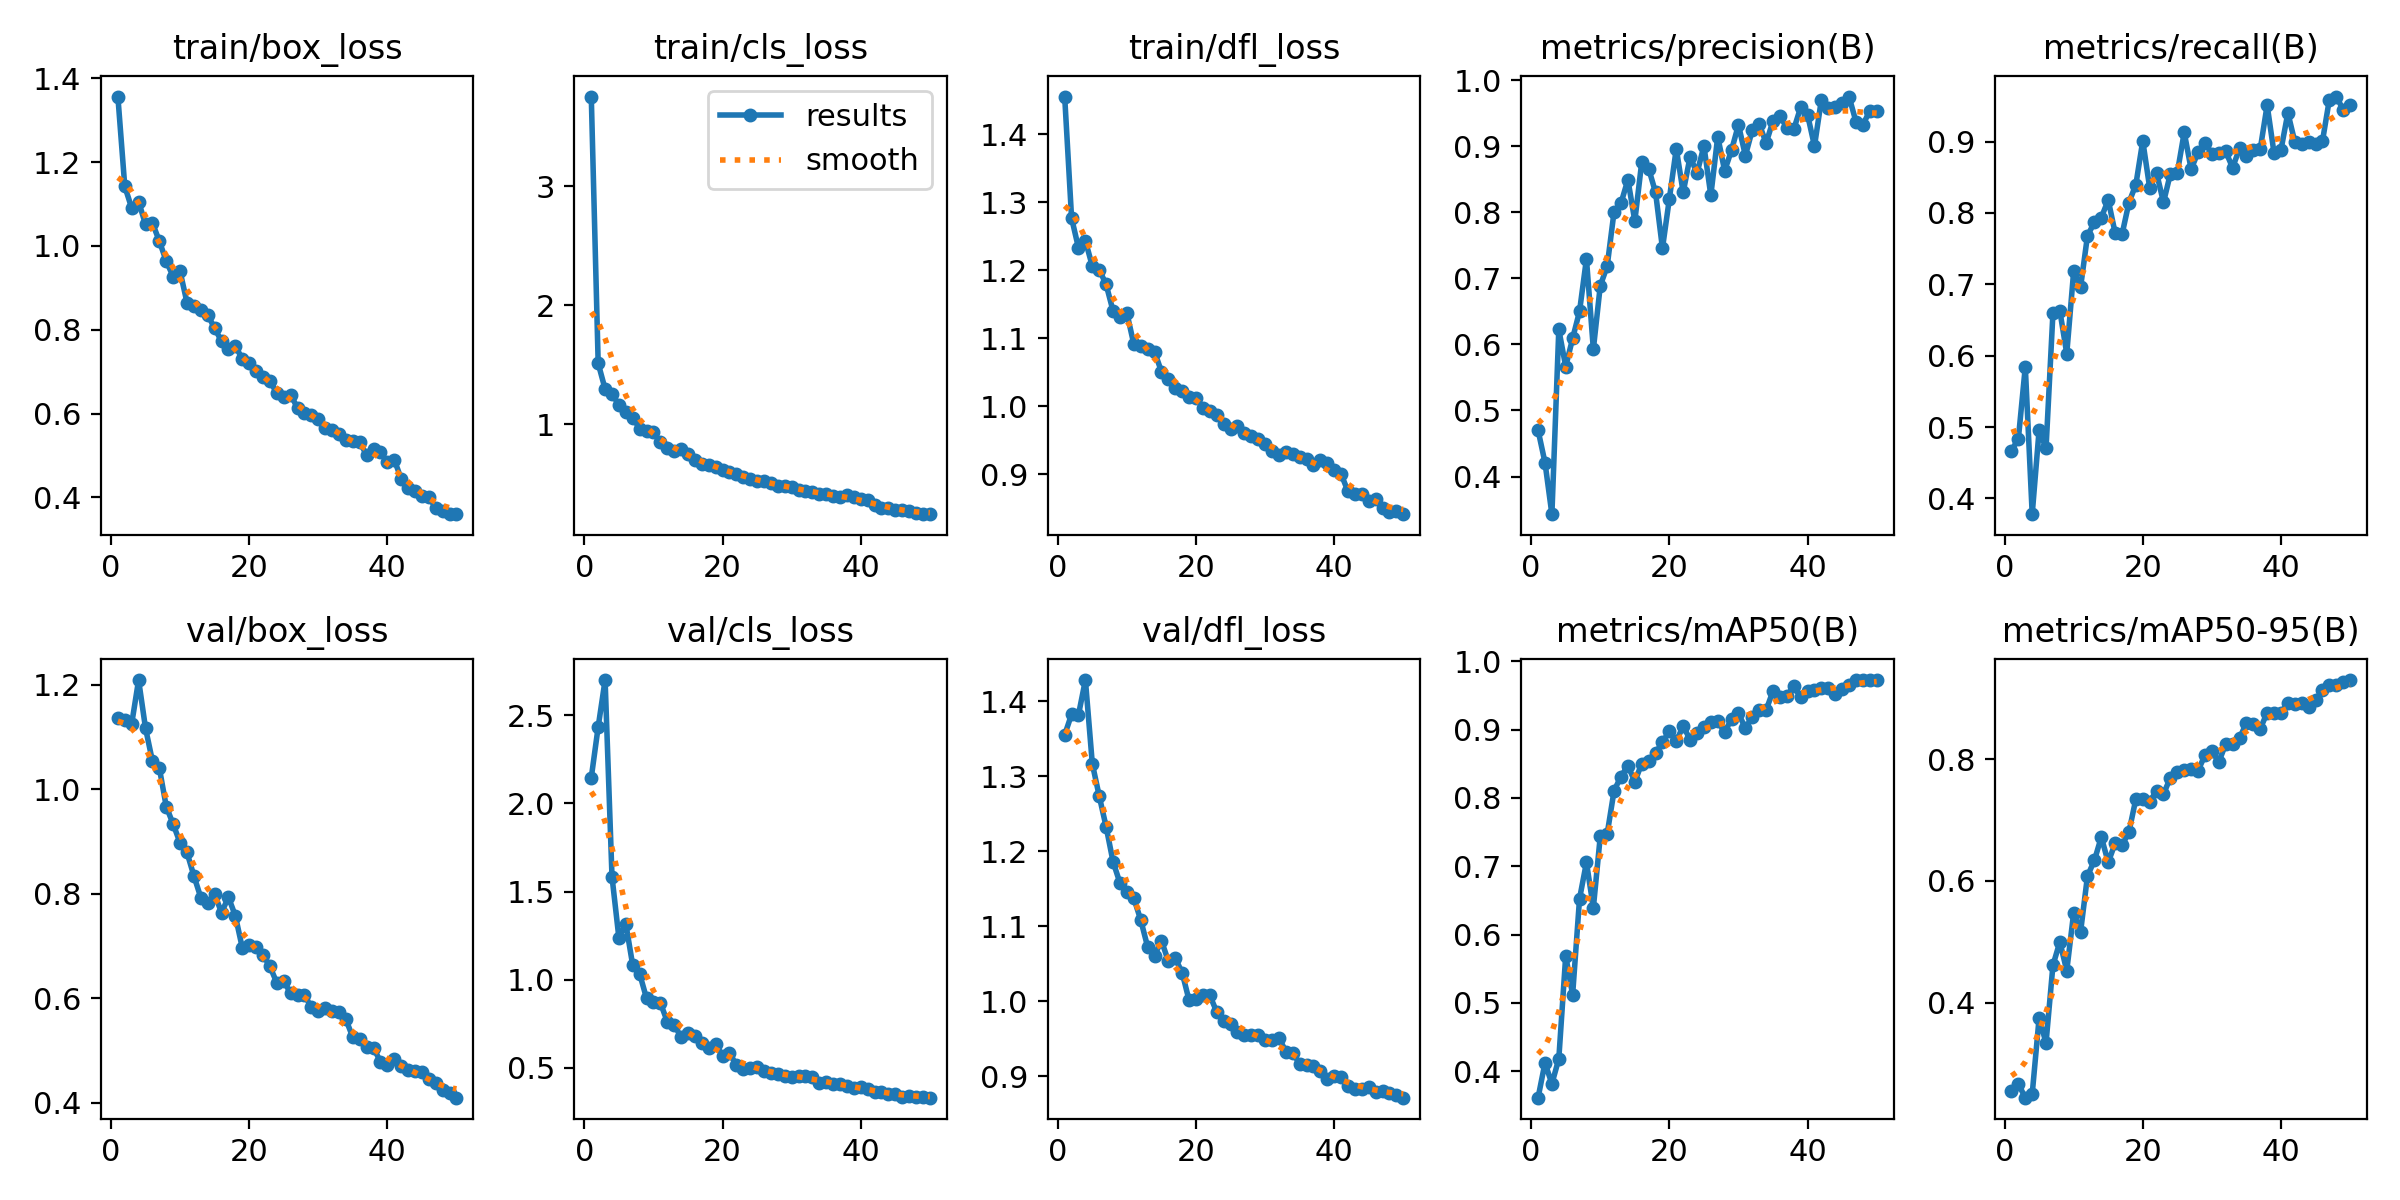

Source data for this figure (header and first rows):
epoch, train/box_loss, train/cls_loss, train/dfl_loss, metrics/precision(B), metrics/recall(B), metrics/mAP50(B), metrics/mAP50-95(B), val/box_loss, val/cls_loss, val/dfl_loss, lr/pg0, lr/pg1, lr/pg2
1, 1.357, 3.753, 1.456, 0.47, 0.4667, 0.3614, 0.2546, 1.136, 2.147, 1.355, 0.0002948, 0.0002948, 0.0002948
2, 1.142, 1.513, 1.277, 0.4212, 0.4838, 0.4123, 0.2663, 1.132, 2.435, 1.383, 0.000586, 0.000586, 0.000586
3, 1.09, 1.298, 1.233, 0.3429, 0.5844, 0.3817, 0.2439, 1.125, 2.701, 1.382, 0.0008651, 0.0008651, 0.0008651
4, 1.106, 1.254, 1.244, 0.6227, 0.3778, 0.4182, 0.2499, 1.209, 1.584, 1.429, 0.000855, 0.000855, 0.000855
5, 1.052, 1.167, 1.206, 0.5665, 0.4959, 0.569, 0.3749, 1.117, 1.236, 1.317, 0.000837, 0.000837, 0.000837
6, 1.055, 1.103, 1.201, 0.6092, 0.47, 0.5119, 0.3338, 1.054, 1.316, 1.274, 0.000819, 0.000819, 0.000819
7, 1.012, 1.058, 1.179, 0.6502, 0.6595, 0.6524, 0.4612, 1.041, 1.081, 1.233, 0.000801, 0.000801, 0.000801
8, 0.9638, 0.9649, 1.141, 0.7297, 0.6629, 0.7057, 0.4998, 0.967, 1.033, 1.186, 0.000783, 0.000783, 0.000783
9, 0.9271, 0.942, 1.131, 0.5929, 0.6028, 0.6393, 0.4524, 0.9333, 0.8933, 1.158, 0.000765, 0.000765, 0.000765
10, 0.9395, 0.9342, 1.138, 0.6889, 0.7183, 0.7439, 0.5474, 0.8975, 0.8735, 1.145, 0.000747, 0.000747, 0.000747
11, 0.8649, 0.8496, 1.092, 0.7186, 0.6961, 0.7474, 0.5163, 0.8791, 0.868, 1.138, 0.000729, 0.000729, 0.000729
12, 0.856, 0.8001, 1.089, 0.8014, 0.7682, 0.8107, 0.608, 0.8342, 0.7613, 1.109, 0.000711, 0.000711, 0.000711
13, 0.8484, 0.7793, 1.085, 0.814, 0.7869, 0.8313, 0.6335, 0.7926, 0.7441, 1.073, 0.000693, 0.000693, 0.000693
14, 0.8362, 0.7907, 1.081, 0.8497, 0.7935, 0.8475, 0.672, 0.7831, 0.6721, 1.061, 0.000675, 0.000675, 0.000675
15, 0.8033, 0.7485, 1.051, 0.787, 0.8182, 0.8238, 0.6305, 0.7991, 0.6982, 1.081, 0.000657, 0.000657, 0.000657
16, 0.7731, 0.7019, 1.04, 0.8763, 0.7721, 0.8504, 0.6616, 0.7639, 0.6775, 1.054, 0.000639, 0.000639, 0.000639
17, 0.7535, 0.6678, 1.028, 0.8665, 0.77, 0.8535, 0.6582, 0.7932, 0.6425, 1.058, 0.000621, 0.000621, 0.000621
18, 0.7618, 0.6575, 1.023, 0.8304, 0.8146, 0.8658, 0.6804, 0.7577, 0.611, 1.038, 0.000603, 0.000603, 0.000603
19, 0.7304, 0.6412, 1.014, 0.7457, 0.8398, 0.8813, 0.7344, 0.6968, 0.6357, 1.002, 0.000585, 0.000585, 0.000585
20, 0.721, 0.6202, 1.013, 0.8207, 0.9011, 0.8979, 0.7341, 0.7023, 0.5647, 1.003, 0.000567, 0.000567, 0.000567
21, 0.7006, 0.6016, 0.9982, 0.8965, 0.8353, 0.8833, 0.73, 0.6985, 0.5809, 1.009, 0.000549, 0.000549, 0.000549
22, 0.6883, 0.5873, 0.9936, 0.8304, 0.856, 0.905, 0.7483, 0.6829, 0.5162, 1.008, 0.000531, 0.000531, 0.000531
23, 0.6781, 0.5599, 0.9877, 0.8845, 0.8149, 0.8855, 0.7425, 0.6608, 0.4928, 0.9861, 0.000513, 0.000513, 0.000513
24, 0.6488, 0.5391, 0.9737, 0.8594, 0.8552, 0.8947, 0.7696, 0.6293, 0.4952, 0.9734, 0.000495, 0.000495, 0.000495
25, 0.639, 0.526, 0.9671, 0.9007, 0.8565, 0.9035, 0.7793, 0.6332, 0.5027, 0.9703, 0.000477, 0.000477, 0.000477
26, 0.6453, 0.525, 0.9709, 0.8259, 0.913, 0.9114, 0.782, 0.609, 0.4783, 0.9592, 0.000459, 0.000459, 0.000459
27, 0.6131, 0.5045, 0.9611, 0.9148, 0.8613, 0.9121, 0.7834, 0.6066, 0.4707, 0.955, 0.0004411, 0.0004411, 0.0004411
28, 0.6025, 0.4856, 0.9567, 0.8631, 0.8853, 0.8964, 0.7812, 0.6059, 0.4652, 0.955, 0.0004231, 0.0004231, 0.0004231
29, 0.5969, 0.4809, 0.9523, 0.8944, 0.8985, 0.9156, 0.8063, 0.5824, 0.4548, 0.9558, 0.0004051, 0.0004051, 0.0004051
30, 0.5873, 0.474, 0.9445, 0.9328, 0.8831, 0.924, 0.8136, 0.5759, 0.4439, 0.9481, 0.0003871, 0.0003871, 0.0003871
31, 0.5659, 0.453, 0.9348, 0.886, 0.8848, 0.9018, 0.7952, 0.5816, 0.4535, 0.9488, 0.000369, 0.000369, 0.000369
32, 0.5616, 0.4428, 0.929, 0.9248, 0.8864, 0.919, 0.8247, 0.5762, 0.4525, 0.9518, 0.0003511, 0.0003511, 0.0003511
33, 0.5522, 0.4361, 0.9329, 0.9341, 0.8635, 0.9291, 0.8249, 0.573, 0.4474, 0.9331, 0.0003331, 0.0003331, 0.0003331
34, 0.5381, 0.4122, 0.9304, 0.9052, 0.8905, 0.9285, 0.8339, 0.5591, 0.4147, 0.9311, 0.0003151, 0.0003151, 0.0003151
35, 0.5343, 0.4191, 0.9255, 0.9385, 0.8805, 0.9565, 0.8597, 0.525, 0.4201, 0.917, 0.0002971, 0.0002971, 0.0002971
36, 0.5317, 0.4034, 0.9222, 0.9463, 0.8886, 0.9484, 0.8585, 0.5207, 0.4068, 0.9156, 0.0002791, 0.0002791, 0.0002791
37, 0.5011, 0.3885, 0.9145, 0.9283, 0.8896, 0.9497, 0.8498, 0.5072, 0.4095, 0.9136, 0.0002611, 0.0002611, 0.0002611
38, 0.5165, 0.4056, 0.9211, 0.9259, 0.9512, 0.9634, 0.8762, 0.5045, 0.3968, 0.9077, 0.0002431, 0.0002431, 0.0002431
39, 0.5078, 0.3905, 0.9162, 0.9591, 0.8838, 0.9471, 0.8765, 0.4782, 0.3869, 0.8971, 0.0002251, 0.0002251, 0.0002251
40, 0.4834, 0.3755, 0.9067, 0.948, 0.8885, 0.9562, 0.8761, 0.4715, 0.3872, 0.9003, 0.0002071, 0.0002071, 0.0002071
41, 0.49, 0.3688, 0.9008, 0.9005, 0.9403, 0.9576, 0.8927, 0.4833, 0.3787, 0.8992, 0.0001891, 0.0001891, 0.0001891
42, 0.4443, 0.3205, 0.8751, 0.9708, 0.8999, 0.9612, 0.8907, 0.4701, 0.3632, 0.8871, 0.0001711, 0.0001711, 0.0001711
43, 0.4235, 0.3002, 0.8715, 0.9578, 0.8963, 0.9611, 0.8926, 0.4622, 0.363, 0.8828, 0.0001531, 0.0001531, 0.0001531
44, 0.4145, 0.2948, 0.8713, 0.9603, 0.8992, 0.952, 0.8849, 0.4611, 0.3503, 0.8838, 0.0001351, 0.0001351, 0.0001351
45, 0.4043, 0.2823, 0.8603, 0.9655, 0.8973, 0.9589, 0.8965, 0.4575, 0.3494, 0.8862, 0.0001171, 0.0001171, 0.0001171
46, 0.4, 0.2778, 0.8635, 0.9755, 0.9004, 0.9659, 0.9136, 0.4443, 0.3342, 0.8793, 9.9081e-05, 9.9081e-05, 9.9081e-05
47, 0.3756, 0.2706, 0.85, 0.9376, 0.9589, 0.9721, 0.9219, 0.4383, 0.3368, 0.8809, 8.1083e-05, 8.1083e-05, 8.1083e-05
48, 0.3674, 0.2549, 0.8441, 0.9327, 0.9632, 0.9725, 0.9224, 0.4237, 0.3349, 0.8779, 6.3085e-05, 6.3085e-05, 6.3085e-05
49, 0.36, 0.249, 0.8459, 0.9538, 0.945, 0.9722, 0.9271, 0.4185, 0.3346, 0.875, 4.5086e-05, 4.5086e-05, 4.5086e-05
50, 0.3609, 0.2466, 0.8416, 0.954, 0.9509, 0.9725, 0.9299, 0.4093, 0.3293, 0.8716, 2.7088e-05, 2.7088e-05, 2.7088e-05
